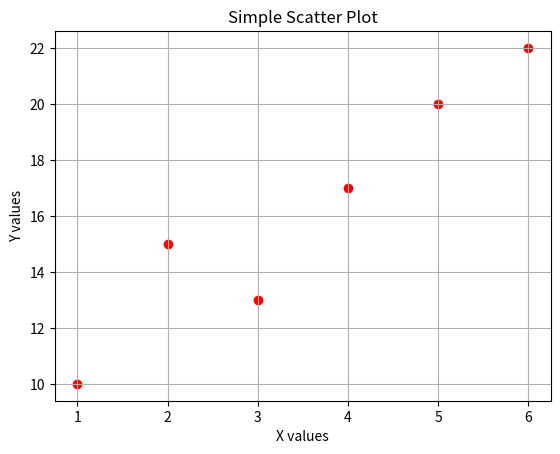

Source code (Python):
import matplotlib.pyplot as plt

x = [1, 2, 3, 4, 5, 6]
y = [10, 15, 13, 17, 20, 22]

plt.scatter(x, y, color='red', marker='o')

plt.title("Simple Scatter Plot")
plt.xlabel("X values")
plt.ylabel("Y values")

plt.grid(True)

plt.show()
